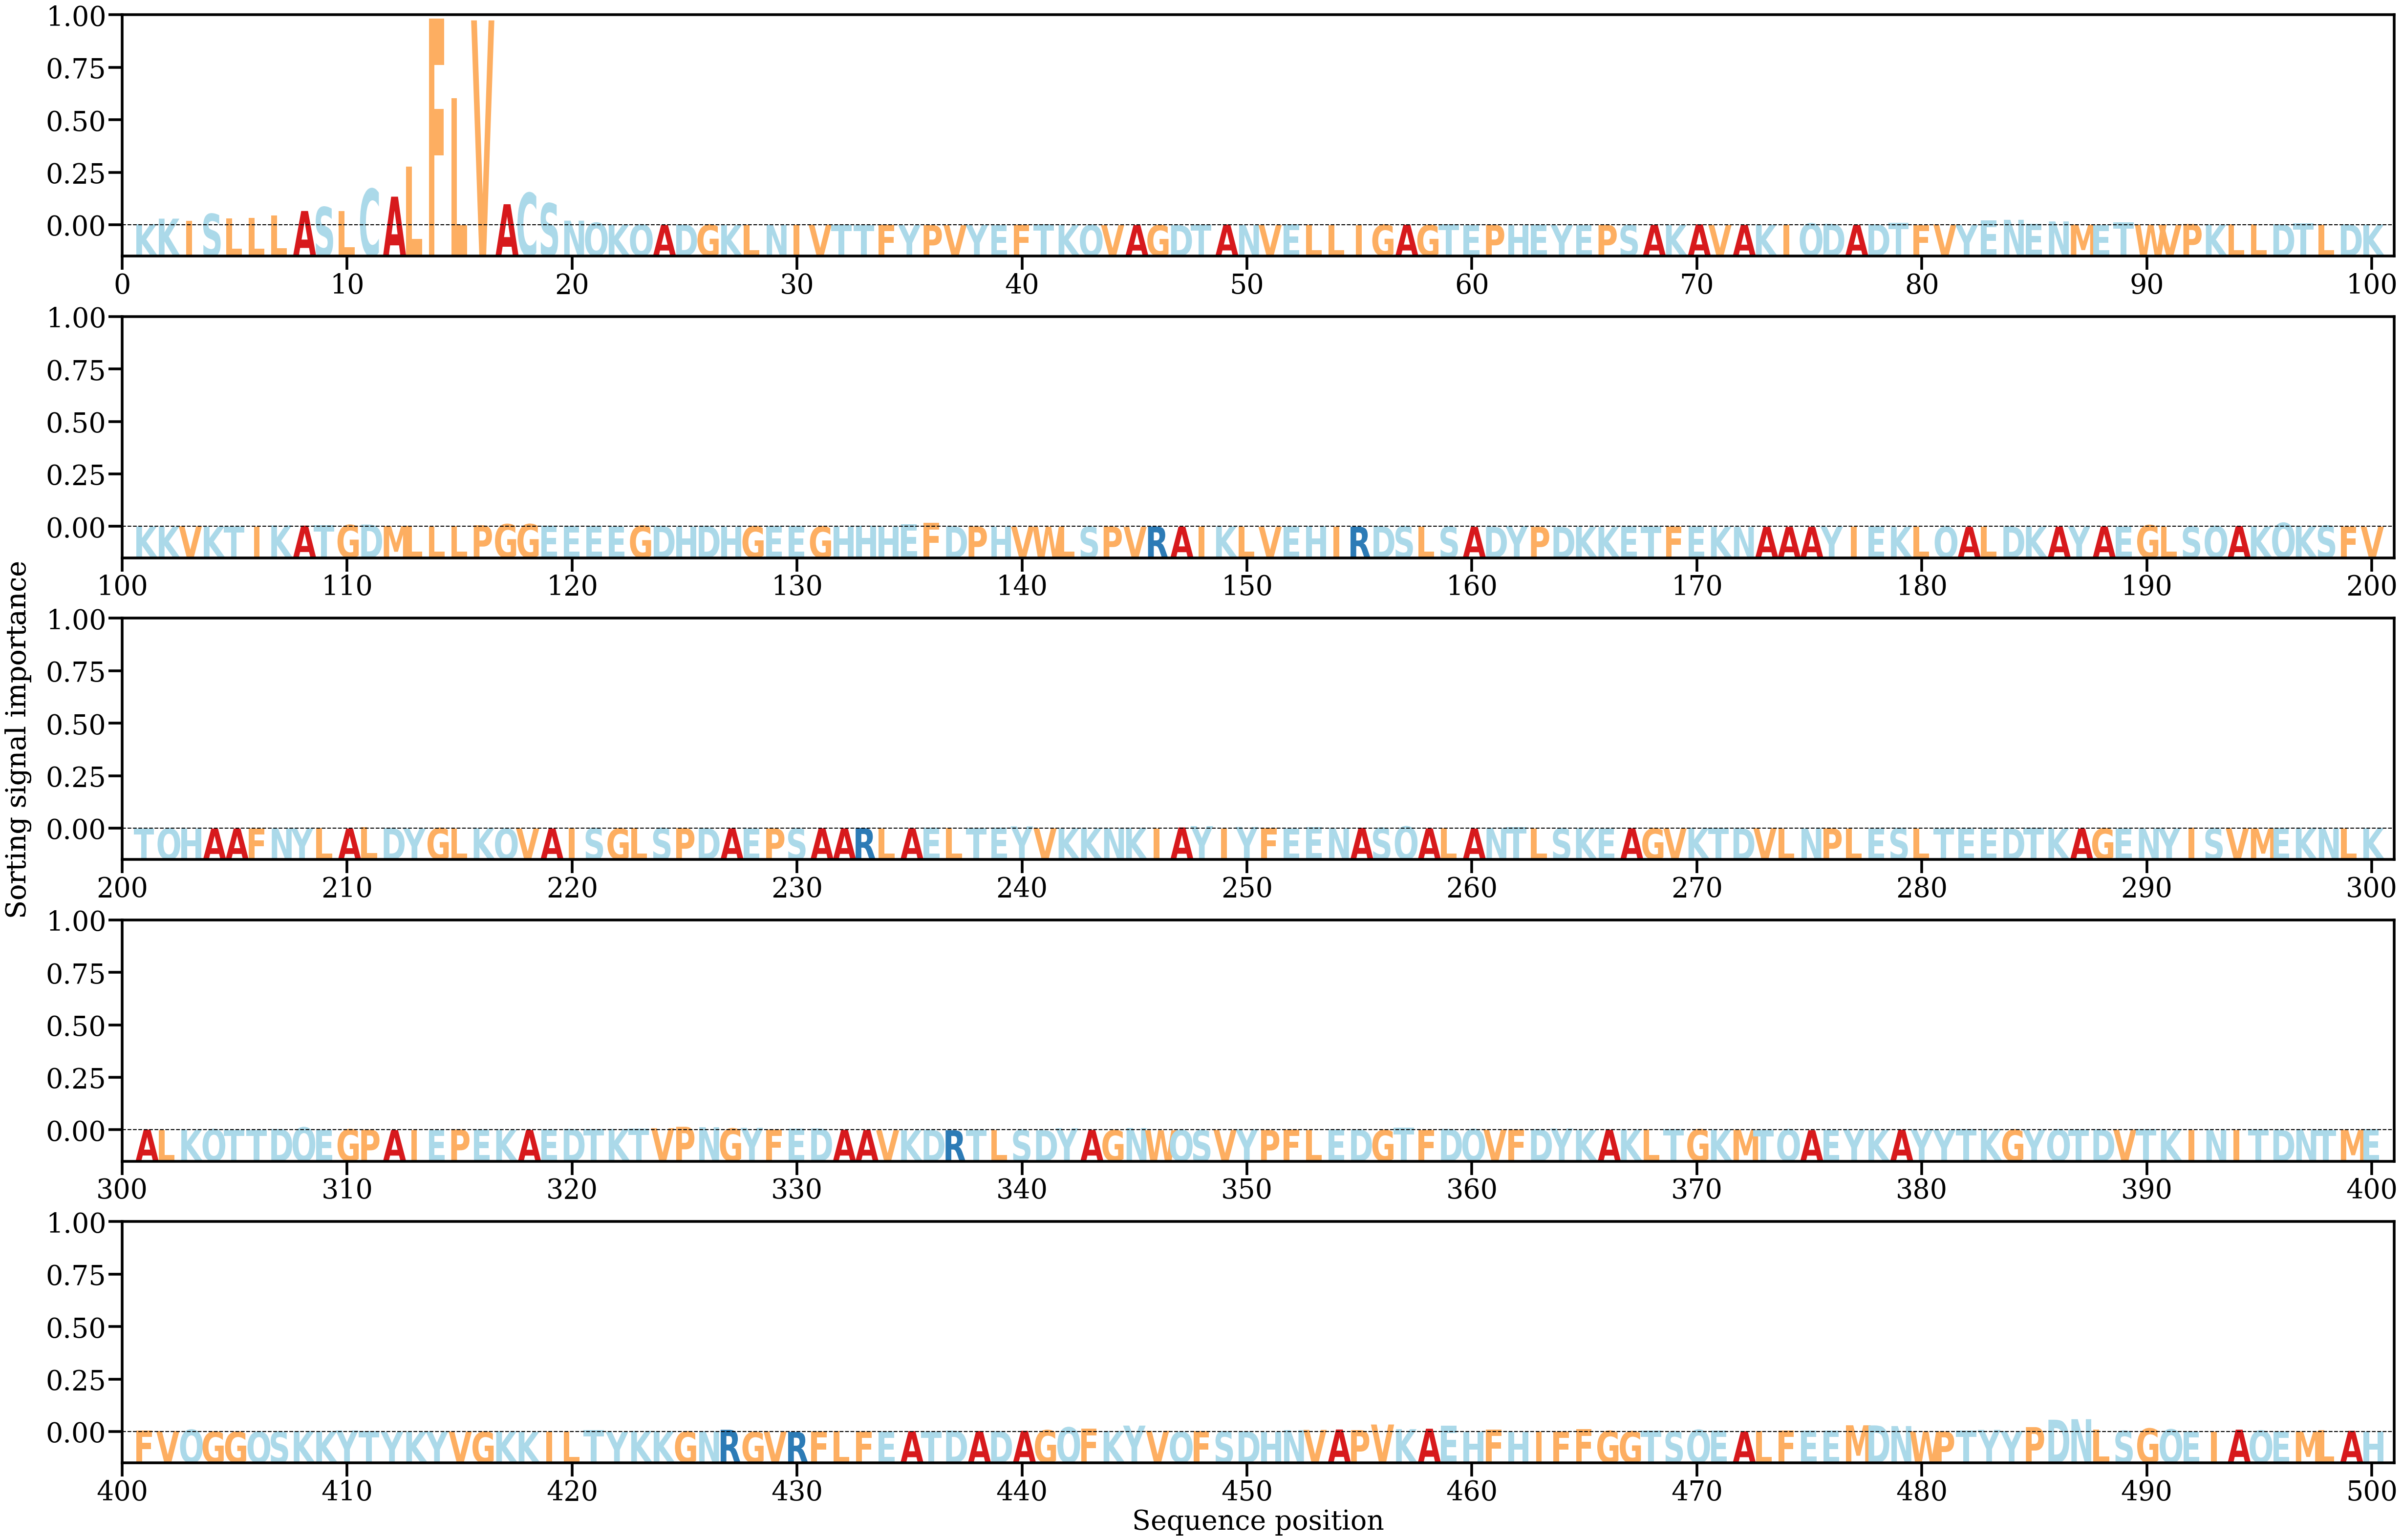

Data behind this chart, as committed beside it:
AA, Alpha
K, [0.00084025]
K, [0.00527823]
I, [0.00349528]
S, [0.00913732]
L, [0.00549435]
L, [0.0060444]
L, [0.0077102]
A, [0.01142922]
S, [0.01458058]
L, [0.01155076]
C, [0.02916347]
A, [0.022952]
L, [0.04708826]
F, [0.16605768]
L, [0.10200646]
V, [0.16464671]
A, [0.01685767]
C, [0.02593351]
S, [0.0175984]
N, [0.00364819]
Q, [0.00196403]
K, [0.00049822]
Q, [0.00055705]
A, [0.00018994]
D, [0.00041375]
G, [0.00037159]
K, [0.0001155]
L, [0.00041285]
N, [0.00031584]
I, [0.00050972]
V, [0.00046988]
T, [0.00031425]
T, [0.00013313]
F, [0.00028452]
Y, [8.9610505e-05]
P, [6.063039e-05]
V, [2.8621935e-05]
Y, [0.00030736]
E, [0.00015407]
F, [0.00028725]
T, [0.00065114]
K, [0.00013659]
Q, [0.00021588]
V, [5.388378e-05]
A, [0.00015084]
G, [7.792906e-05]
D, [7.8179044e-05]
T, [0.00045585]
A, [0.0006008]
N, [0.00024896]
V, [0.00016404]
E, [0.00089334]
L, [0.00039946]
L, [0.00016908]
I, [0.00016845]
G, [0.00036405]
A, [0.00043183]
G, [0.00017517]
T, [0.00091999]
E, [0.00018098]
... 440 more rows
